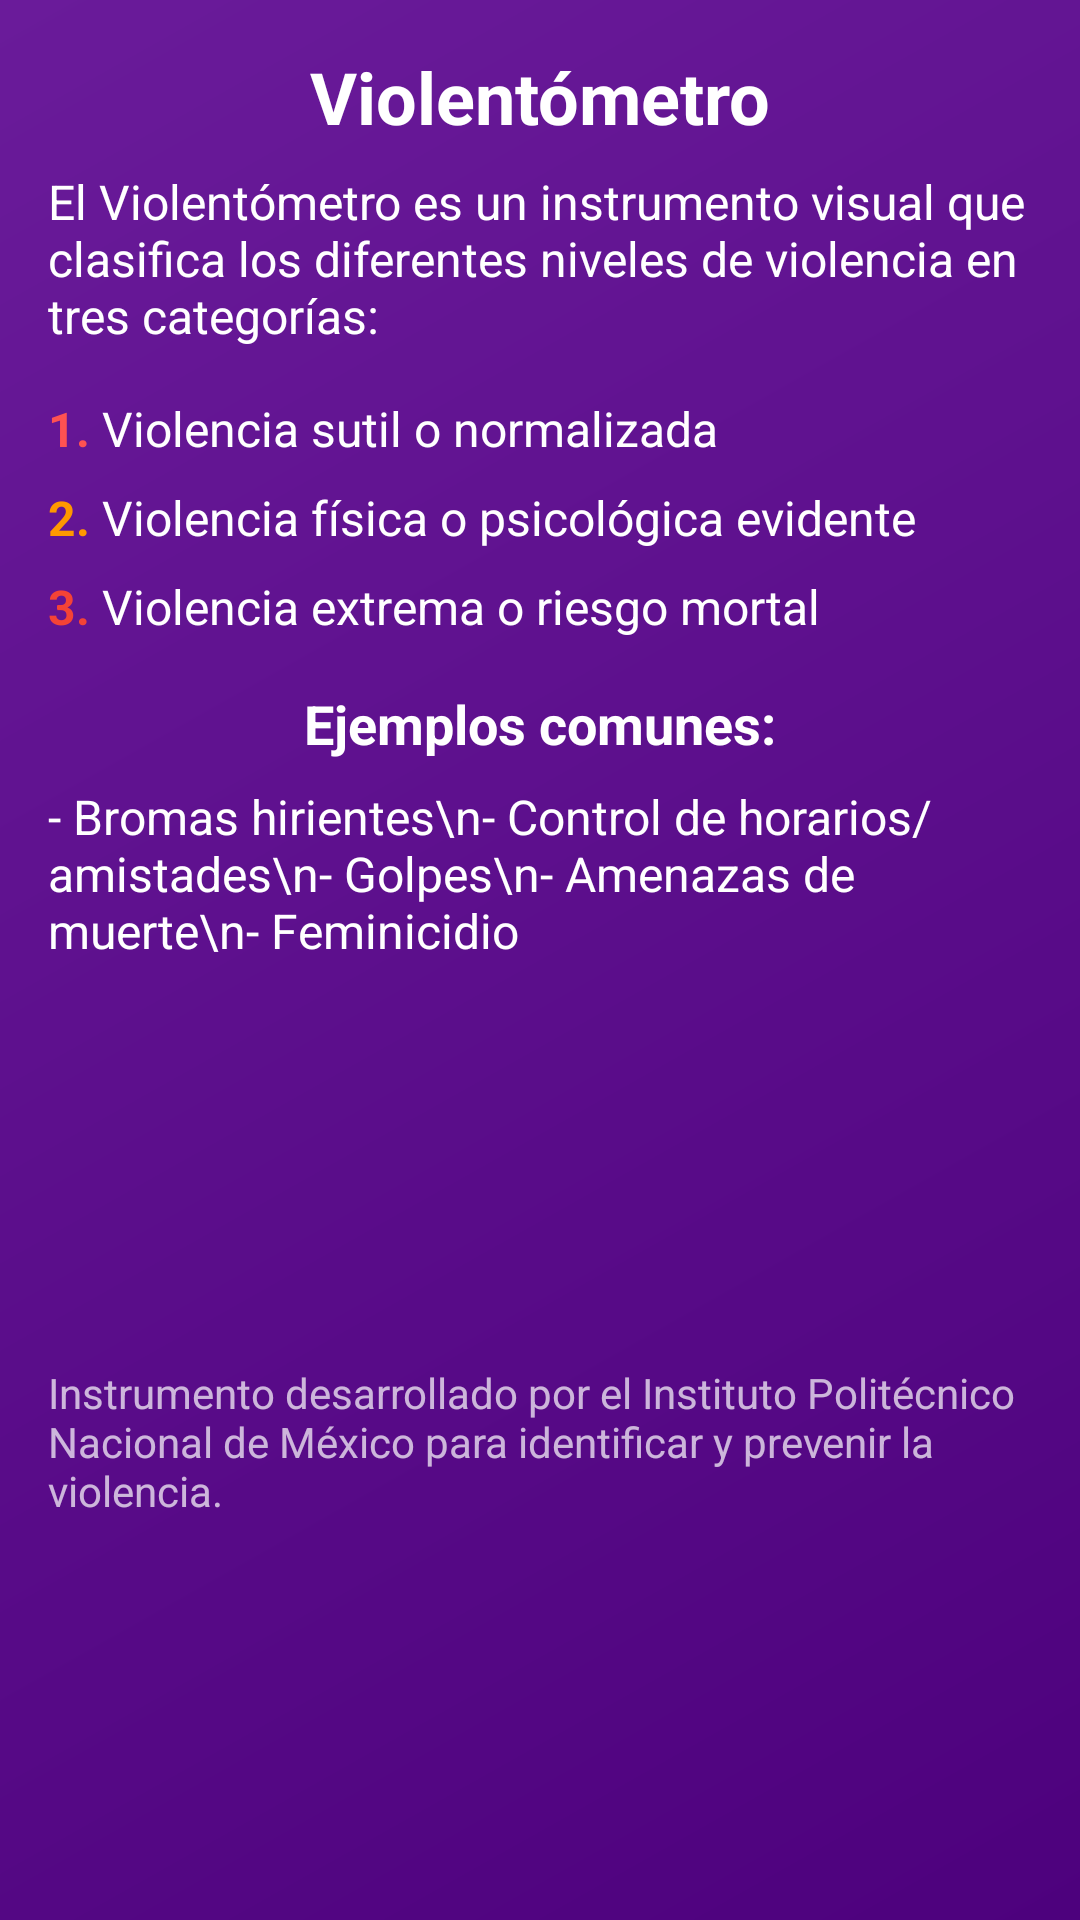

Layout XML and referenced resources for this Android screen:
<!-- AndroidManifest.xml: application theme Theme.DivaSegura -->
<!-- res/layout/fragment_violentometro.xml -->
<?xml version="1.0" encoding="utf-8"?>
<androidx.constraintlayout.widget.ConstraintLayout xmlns:android="http://schemas.android.com/apk/res/android"
    xmlns:app="http://schemas.android.com/apk/res-auto"
    xmlns:tools="http://schemas.android.com/tools"
    android:layout_width="match_parent"
    android:layout_height="match_parent"
    android:background="@drawable/gradient_background"
    android:id="@+id/fragment_violentometro_root"
    tools:context=".fragments.MainScreenFragment">

    
    <TextView
        android:id="@+id/titleViolentometro"
        android:layout_width="wrap_content"
        android:layout_height="wrap_content"
        android:text="Violentómetro"
        android:textColor="#FFFFFF"
        android:textSize="24sp"
        android:textStyle="bold"
        app:layout_constraintEnd_toEndOf="parent"
        app:layout_constraintStart_toStartOf="parent"
        app:layout_constraintTop_toTopOf="parent"
        android:layout_marginTop="16dp"/>

    
    <TextView
        android:id="@+id/descripcionViolentometro"
        android:layout_width="0dp"
        android:layout_height="wrap_content"
        android:layout_marginStart="16dp"
        android:layout_marginEnd="16dp"
        android:layout_marginTop="8dp"
        android:text="El Violentómetro es un instrumento visual que clasifica los diferentes niveles de violencia en tres categorías:"
        android:textColor="#FFFFFF"
        android:textSize="16sp"
        app:layout_constraintEnd_toEndOf="parent"
        app:layout_constraintStart_toStartOf="parent"
        app:layout_constraintTop_toBottomOf="@id/titleViolentometro"/>

    
    <LinearLayout
        android:id="@+id/nivelesViolencia"
        android:layout_width="0dp"
        android:layout_height="wrap_content"
        android:layout_marginStart="16dp"
        android:layout_marginTop="16dp"
        android:layout_marginEnd="16dp"
        android:orientation="vertical"
        app:layout_constraintEnd_toEndOf="parent"
        app:layout_constraintStart_toStartOf="parent"
        app:layout_constraintTop_toBottomOf="@id/descripcionViolentometro">

        
        <LinearLayout
            android:layout_width="match_parent"
            android:layout_height="wrap_content"
            android:orientation="horizontal"
            android:layout_marginBottom="8dp">

            <TextView
                android:layout_width="wrap_content"
                android:layout_height="wrap_content"
                android:text="1. "
                android:textColor="#FF5252"
                android:textStyle="bold"
                android:textSize="16sp"/>

            <TextView
                android:layout_width="wrap_content"
                android:layout_height="wrap_content"
                android:text="Violencia sutil o normalizada"
                android:textColor="#FFFFFF"
                android:textSize="16sp"/>
        </LinearLayout>

        
        <LinearLayout
            android:layout_width="match_parent"
            android:layout_height="wrap_content"
            android:orientation="horizontal"
            android:layout_marginBottom="8dp">

            <TextView
                android:layout_width="wrap_content"
                android:layout_height="wrap_content"
                android:text="2. "
                android:textColor="#FF9800"
                android:textStyle="bold"
                android:textSize="16sp"/>

            <TextView
                android:layout_width="wrap_content"
                android:layout_height="wrap_content"
                android:text="Violencia física o psicológica evidente"
                android:textColor="#FFFFFF"
                android:textSize="16sp"/>
        </LinearLayout>

        
        <LinearLayout
            android:layout_width="match_parent"
            android:layout_height="wrap_content"
            android:orientation="horizontal">

            <TextView
                android:layout_width="wrap_content"
                android:layout_height="wrap_content"
                android:text="3. "
                android:textColor="#F44336"
                android:textStyle="bold"
                android:textSize="16sp"/>

            <TextView
                android:layout_width="wrap_content"
                android:layout_height="wrap_content"
                android:text="Violencia extrema o riesgo mortal"
                android:textColor="#FFFFFF"
                android:textSize="16sp"/>
        </LinearLayout>
    </LinearLayout>

    
    <TextView
        android:id="@+id/ejemplosTitle"
        android:layout_width="wrap_content"
        android:layout_height="wrap_content"
        android:layout_marginTop="16dp"
        android:text="Ejemplos comunes:"
        android:textColor="#FFFFFF"
        android:textStyle="bold"
        android:textSize="18sp"
        app:layout_constraintEnd_toEndOf="parent"
        app:layout_constraintStart_toStartOf="parent"
        app:layout_constraintTop_toBottomOf="@id/nivelesViolencia"/>

    <TextView
        android:id="@+id/ejemplosContent"
        android:layout_width="0dp"
        android:layout_height="wrap_content"
        android:layout_marginStart="16dp"
        android:layout_marginTop="8dp"
        android:layout_marginEnd="16dp"
        android:text="- Bromas hirientes\n- Control de horarios/amistades\n- Golpes\n- Amenazas de muerte\n- Feminicidio"
        android:textColor="#FFFFFF"
        android:textSize="16sp"
        app:layout_constraintEnd_toEndOf="parent"
        app:layout_constraintStart_toStartOf="parent"
        app:layout_constraintTop_toBottomOf="@id/ejemplosTitle"/>

    
    <TextView
        android:id="@+id/creditos"
        android:layout_width="0dp"
        android:layout_height="wrap_content"
        android:layout_marginStart="16dp"
        android:layout_marginTop="16dp"
        android:layout_marginEnd="16dp"
        android:layout_marginBottom="16dp"
        android:text="Instrumento desarrollado por el Instituto Politécnico Nacional de México para identificar y prevenir la violencia."
        android:textColor="#B3FFFFFF"
        android:textSize="14sp"
        app:layout_constraintBottom_toBottomOf="parent"
        app:layout_constraintEnd_toEndOf="parent"
        app:layout_constraintStart_toStartOf="parent"
        app:layout_constraintTop_toBottomOf="@id/ejemplosContent"/>

    <LinearLayout
        android:layout_width="wrap_content"
        android:layout_height="wrap_content"
        android:layout_marginBottom="32dp"
        android:gravity="center"
        android:orientation="horizontal"
        app:layout_constraintBottom_toBottomOf="parent"
        app:layout_constraintEnd_toEndOf="parent"
        app:layout_constraintStart_toStartOf="parent"/>
</androidx.constraintlayout.widget.ConstraintLayout>
<!-- resources referenced by this layout -->
<resources>
  <!-- drawable gradient_background (drawable) -->
  <?xml version="1.0" encoding="utf-8"?>
  <shape xmlns:android="http://schemas.android.com/apk/res/android"
      android:shape="rectangle">
      <gradient
          android:angle="135"
          android:startColor="#4D017D"
          android:endColor="#6A1B9A"
          android:type="linear"/>
      <corners android:radius="0dp"/>
  </shape>
  <style name="Theme.DivaSegura" parent="Base.Theme.DivaSegura" />
  <style name="Base.Theme.DivaSegura" parent="Theme.Material3.DayNight.NoActionBar">
          
          
      </style>
</resources>
